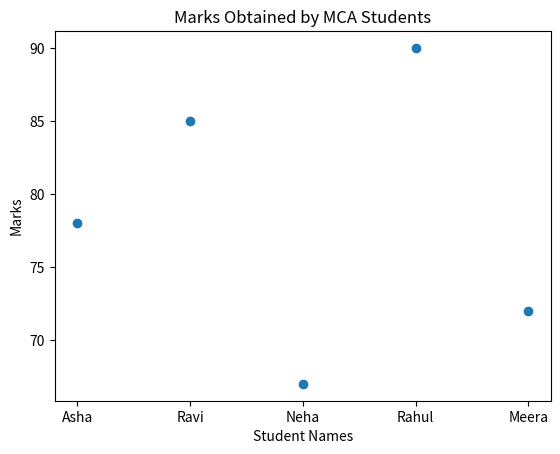

Here is the Python script that generated this plot:
import matplotlib.pyplot as plt
student_names = ["Asha", "Ravi", "Neha", "Rahul", "Meera"]
marks = [78, 85, 67, 90, 72]
plt.scatter(student_names, marks)
plt.xlabel("Student Names")
plt.ylabel("Marks")
plt.title("Marks Obtained by MCA Students")
plt.show()